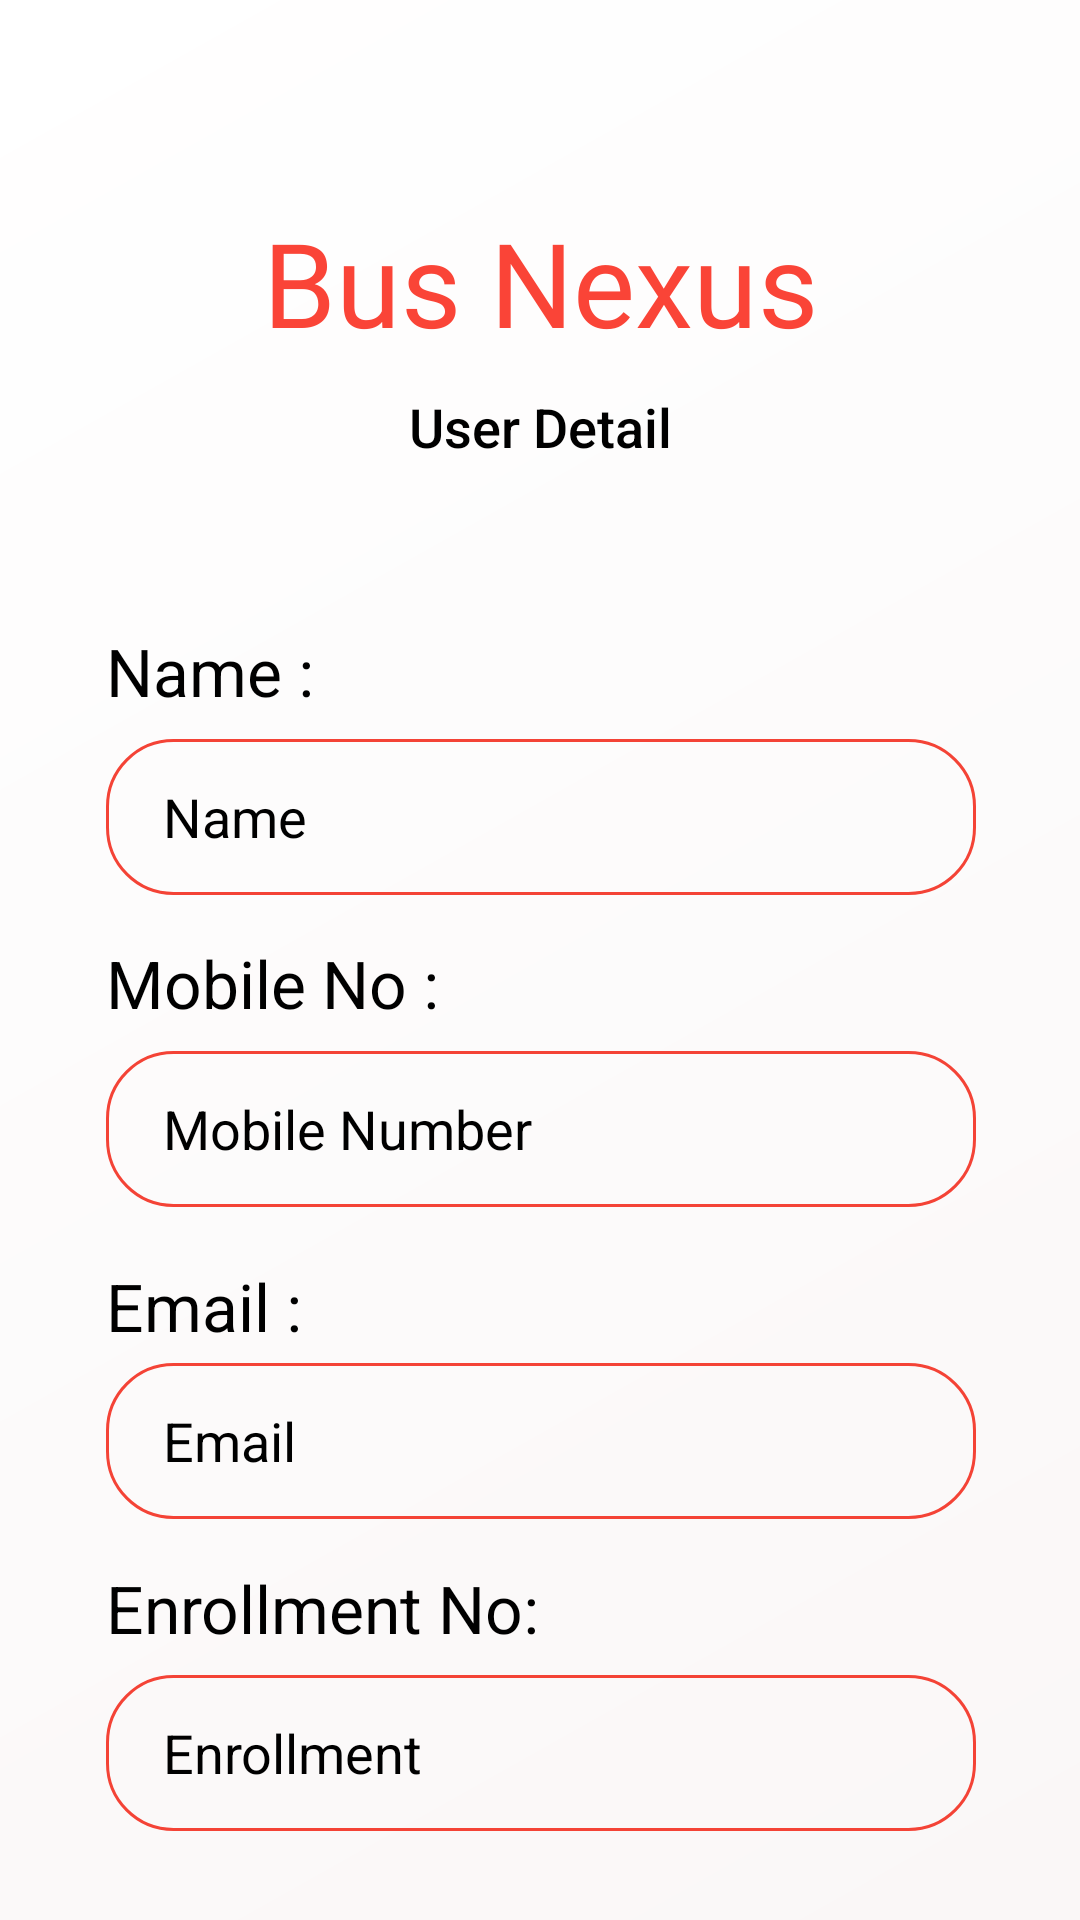

Android layout source for this screen:
<!-- AndroidManifest.xml: application theme Theme.BuxNexus -->
<!-- res/layout/activity_user_info.xml -->
<?xml version="1.0" encoding="utf-8"?>
<androidx.constraintlayout.widget.ConstraintLayout xmlns:android="http://schemas.android.com/apk/res/android"
    xmlns:app="http://schemas.android.com/apk/res-auto"
    xmlns:tools="http://schemas.android.com/tools"
    android:layout_width="match_parent"
    android:orientation="vertical"
    android:layout_height="match_parent"
    android:background="@drawable/backcolor"
    tools:context=".MainActivity">



    


    <TextView
        android:id="@+id/textView2"
        android:layout_width="wrap_content"
        android:layout_height="wrap_content"

        android:text="Email :"
        android:textColor="@color/black"
        android:textSize="22sp"
        app:layout_constraintBottom_toTopOf="@+id/Bus_detail_Driver_name"
        app:layout_constraintEnd_toEndOf="@+id/Bus_detail_Driver_name"
        app:layout_constraintHorizontal_bias="0.0"
        app:layout_constraintStart_toStartOf="@+id/Bus_detail_Driver_name"
        app:layout_constraintTop_toBottomOf="@+id/Bus_detail_Bus_no"
        app:layout_constraintVertical_bias="0.808"
        tools:ignore="MissingConstraints" />

    <androidx.appcompat.widget.AppCompatButton
        android:id="@+id/Bus_Detail_Home_Btn"
        android:layout_width="131dp"
        android:layout_height="51dp"
        android:layout_marginTop="88dp"
        android:background="@drawable/textboxborder"
        android:backgroundTint="@color/black"
        android:fontFamily="sans-serif-condensed"
        android:text="Home"
        android:textColor="@color/white"
        android:textStyle="bold"
        app:layout_constraintEnd_toEndOf="@+id/Bus_detail_Driver_No"
        app:layout_constraintHorizontal_bias="0.496"
        app:layout_constraintStart_toStartOf="@+id/Bus_detail_Driver_No"
        app:layout_constraintTop_toBottomOf="@+id/Bus_detail_Driver_No"
        tools:ignore="MissingConstraints" />

    <TextView
        android:id="@+id/textView4"
        android:layout_width="wrap_content"
        android:layout_height="wrap_content"
        android:layout_marginTop="68dp"
        android:fontFamily="@font/robot900"
        android:text="Bus Nexus"
        android:textAlignment="center"

        android:textColor="#FA4437"
        android:textSize="39dp"

        app:layout_constraintEnd_toEndOf="parent"
        app:layout_constraintStart_toStartOf="parent"
        app:layout_constraintTop_toTopOf="parent"
        tools:ignore="MissingConstraints" />


    


    <TextView
        android:id="@+id/textView3"
        android:layout_width="wrap_content"
        android:layout_height="wrap_content"
        android:layout_marginTop="10dp"
        android:fontFamily="sans-serif-medium"
        android:text="User Detail"
        android:textColor="#000000"
        android:textSize="18dp"
        app:layout_constraintEnd_toEndOf="parent"
        app:layout_constraintStart_toStartOf="parent"
        app:layout_constraintTop_toBottomOf="@+id/textView4"
        tools:ignore="MissingConstraints" />

    <androidx.appcompat.widget.AppCompatButton

        android:id="@+id/Bus_Detail_Back_Btn"
        android:layout_width="40dp"
        android:layout_height="40dp"
        android:layout_marginTop="28dp"

        android:background="@drawable/back"
        app:layout_constraintEnd_toStartOf="@+id/textView4"
        app:layout_constraintHorizontal_bias="0.452"
        app:layout_constraintStart_toStartOf="parent"
        app:layout_constraintTop_toTopOf="parent" />


    <TextView
        android:layout_width="wrap_content"
        android:layout_height="wrap_content"
        android:layout_marginBottom="8dp"
        android:text="Name :"
        android:textColor="@color/black"
        android:textSize="22sp"
        app:layout_constraintBottom_toTopOf="@+id/Bus_detail_Route"
        app:layout_constraintEnd_toEndOf="@+id/Bus_detail_Route"
        app:layout_constraintHorizontal_bias="0.0"
        app:layout_constraintStart_toStartOf="@+id/Bus_detail_Route"
        tools:ignore="MissingConstraints" />

    <EditText
        android:id="@+id/Bus_detail_Route"
        android:layout_width="290dp"
        android:layout_height="52dp"
        android:layout_marginTop="92dp"
        android:background="@drawable/textboxborder"
        android:hint="Name"
        android:inputType="number"
        android:paddingLeft="19dp"

        android:paddingTop="10dp"
        android:paddingBottom="10dp"
        android:textColorHint="@color/black"
        app:layout_constraintEnd_toEndOf="parent"
        app:layout_constraintHorizontal_bias="0.504"
        app:layout_constraintStart_toStartOf="parent"
        app:layout_constraintTop_toBottomOf="@+id/textView3"
        tools:ignore="MissingConstraints" />

    <TextView
        android:layout_width="wrap_content"
        android:layout_height="wrap_content"
        android:layout_marginBottom="8dp"
        android:text="Mobile No :"
        android:textColor="@color/black"
        android:textSize="22sp"
        app:layout_constraintBottom_toTopOf="@+id/Bus_detail_Bus_no"
        app:layout_constraintEnd_toEndOf="@+id/Bus_detail_Bus_no"
        app:layout_constraintHorizontal_bias="0.0"
        app:layout_constraintStart_toStartOf="@+id/Bus_detail_Bus_no"
        app:layout_constraintTop_toBottomOf="@+id/Bus_detail_Route"
        app:layout_constraintVertical_bias="1.0"
        tools:ignore="MissingConstraints" />

    <EditText
        android:id="@+id/Bus_detail_Bus_no"
        android:layout_width="290dp"
        android:layout_height="52dp"
        android:layout_marginTop="52dp"
        android:background="@drawable/textboxborder"
        android:hint="Mobile Number"
        android:inputType="number"

        android:paddingLeft="19dp"
        android:paddingTop="10dp"
        android:paddingBottom="10dp"
        android:textColorHint="@color/black"
        app:layout_constraintEnd_toEndOf="@+id/Bus_detail_Route"
        app:layout_constraintHorizontal_bias="0.0"
        app:layout_constraintStart_toStartOf="@+id/Bus_detail_Route"
        app:layout_constraintTop_toBottomOf="@+id/Bus_detail_Route"
        tools:ignore="MissingConstraints" />

    <TextView
        android:layout_width="wrap_content"
        android:layout_height="wrap_content"
        android:text="Enrollment No:"

        android:textSize="22sp"
        android:textColor="@color/black"
        app:layout_constraintBottom_toTopOf="@+id/Bus_detail_Driver_No"
        app:layout_constraintEnd_toEndOf="@+id/Bus_detail_Driver_No"
        app:layout_constraintHorizontal_bias="0.0"
        app:layout_constraintStart_toStartOf="@+id/Bus_detail_Driver_No"
        app:layout_constraintTop_toBottomOf="@+id/Bus_detail_Driver_name"
        app:layout_constraintVertical_bias="0.657"
        tools:ignore="MissingConstraints" />

    <EditText
        android:id="@+id/Bus_detail_Driver_name"
        android:layout_width="290dp"
        android:layout_height="52dp"
        android:layout_marginTop="52dp"
        android:background="@drawable/textboxborder"
        android:hint="Email"

        android:inputType="number"
        android:paddingLeft="19dp"
        android:paddingTop="10dp"
        android:paddingBottom="10dp"

        android:textColorHint="@color/black"
        app:layout_constraintEnd_toEndOf="parent"
        app:layout_constraintHorizontal_bias="0.504"
        app:layout_constraintStart_toStartOf="parent"
        app:layout_constraintTop_toBottomOf="@+id/Bus_detail_Bus_no"
        tools:ignore="MissingConstraints" />

    <EditText
        android:id="@+id/Bus_detail_Driver_No"
        android:layout_width="290dp"
        android:layout_height="52dp"
        android:layout_marginTop="52dp"
        android:background="@drawable/textboxborder"
        android:hint="Enrollment"

        android:inputType="number"
        android:paddingLeft="19dp"
        android:paddingTop="10dp"
        android:paddingBottom="10dp"
        android:textColorHint="@color/black"
        app:layout_constraintEnd_toEndOf="@+id/Bus_detail_Driver_name"
        app:layout_constraintHorizontal_bias="1.0"
        app:layout_constraintStart_toStartOf="@+id/Bus_detail_Driver_name"
        app:layout_constraintTop_toBottomOf="@+id/Bus_detail_Driver_name"
        tools:ignore="MissingConstraints" />

</androidx.constraintlayout.widget.ConstraintLayout>
<!-- resources referenced by this layout -->
<resources>
  <!-- drawable backcolor (drawable) -->
  <?xml version="1.0" encoding="utf-8"?>
  <shape xmlns:android="http://schemas.android.com/apk/res/android">
      <gradient
          android:startColor="#FAF7F7"
          android:endColor="#Ffff"
          android:angle="135"
  
          />
  </shape>
  <!-- drawable textboxborder (drawable) -->
  <?xml version="1.0" encoding="utf-8"?>
  <shape xmlns:android="http://schemas.android.com/apk/res/android">
  
      <stroke android:color="#F44336" android:width="1dp"/>
      <corners android:radius="22dp"/>
  </shape>
  <style name="Theme.BuxNexus" parent="Theme.MaterialComponents.DayNight.NoActionBar">
          
          <item name="colorPrimary">@color/purple_500</item>
          <item name="colorPrimaryVariant">@color/purple_700</item>
          <item name="colorOnPrimary">@color/white</item>
          
          <item name="colorSecondary">@color/teal_200</item>
          <item name="colorSecondaryVariant">@color/teal_700</item>
          <item name="colorOnSecondary">@color/black</item>
          
          <item name="android:statusBarColor" tools:targetApi="l">?attr/colorPrimaryVariant</item>
          
      </style>
  <!-- not gathered from this repository: default colours our renderer supplied (Android Studio template values) -->
  <color name="purple_500">#FF6200EE</color>
  <color name="purple_700">#FF3700B3</color>
  <color name="teal_200">#FF03DAC5</color>
  <color name="teal_700">#FF018786</color>
  <color name="black">#FF000000</color>
  <color name="white">#FFFFFFFF</color>
</resources>
